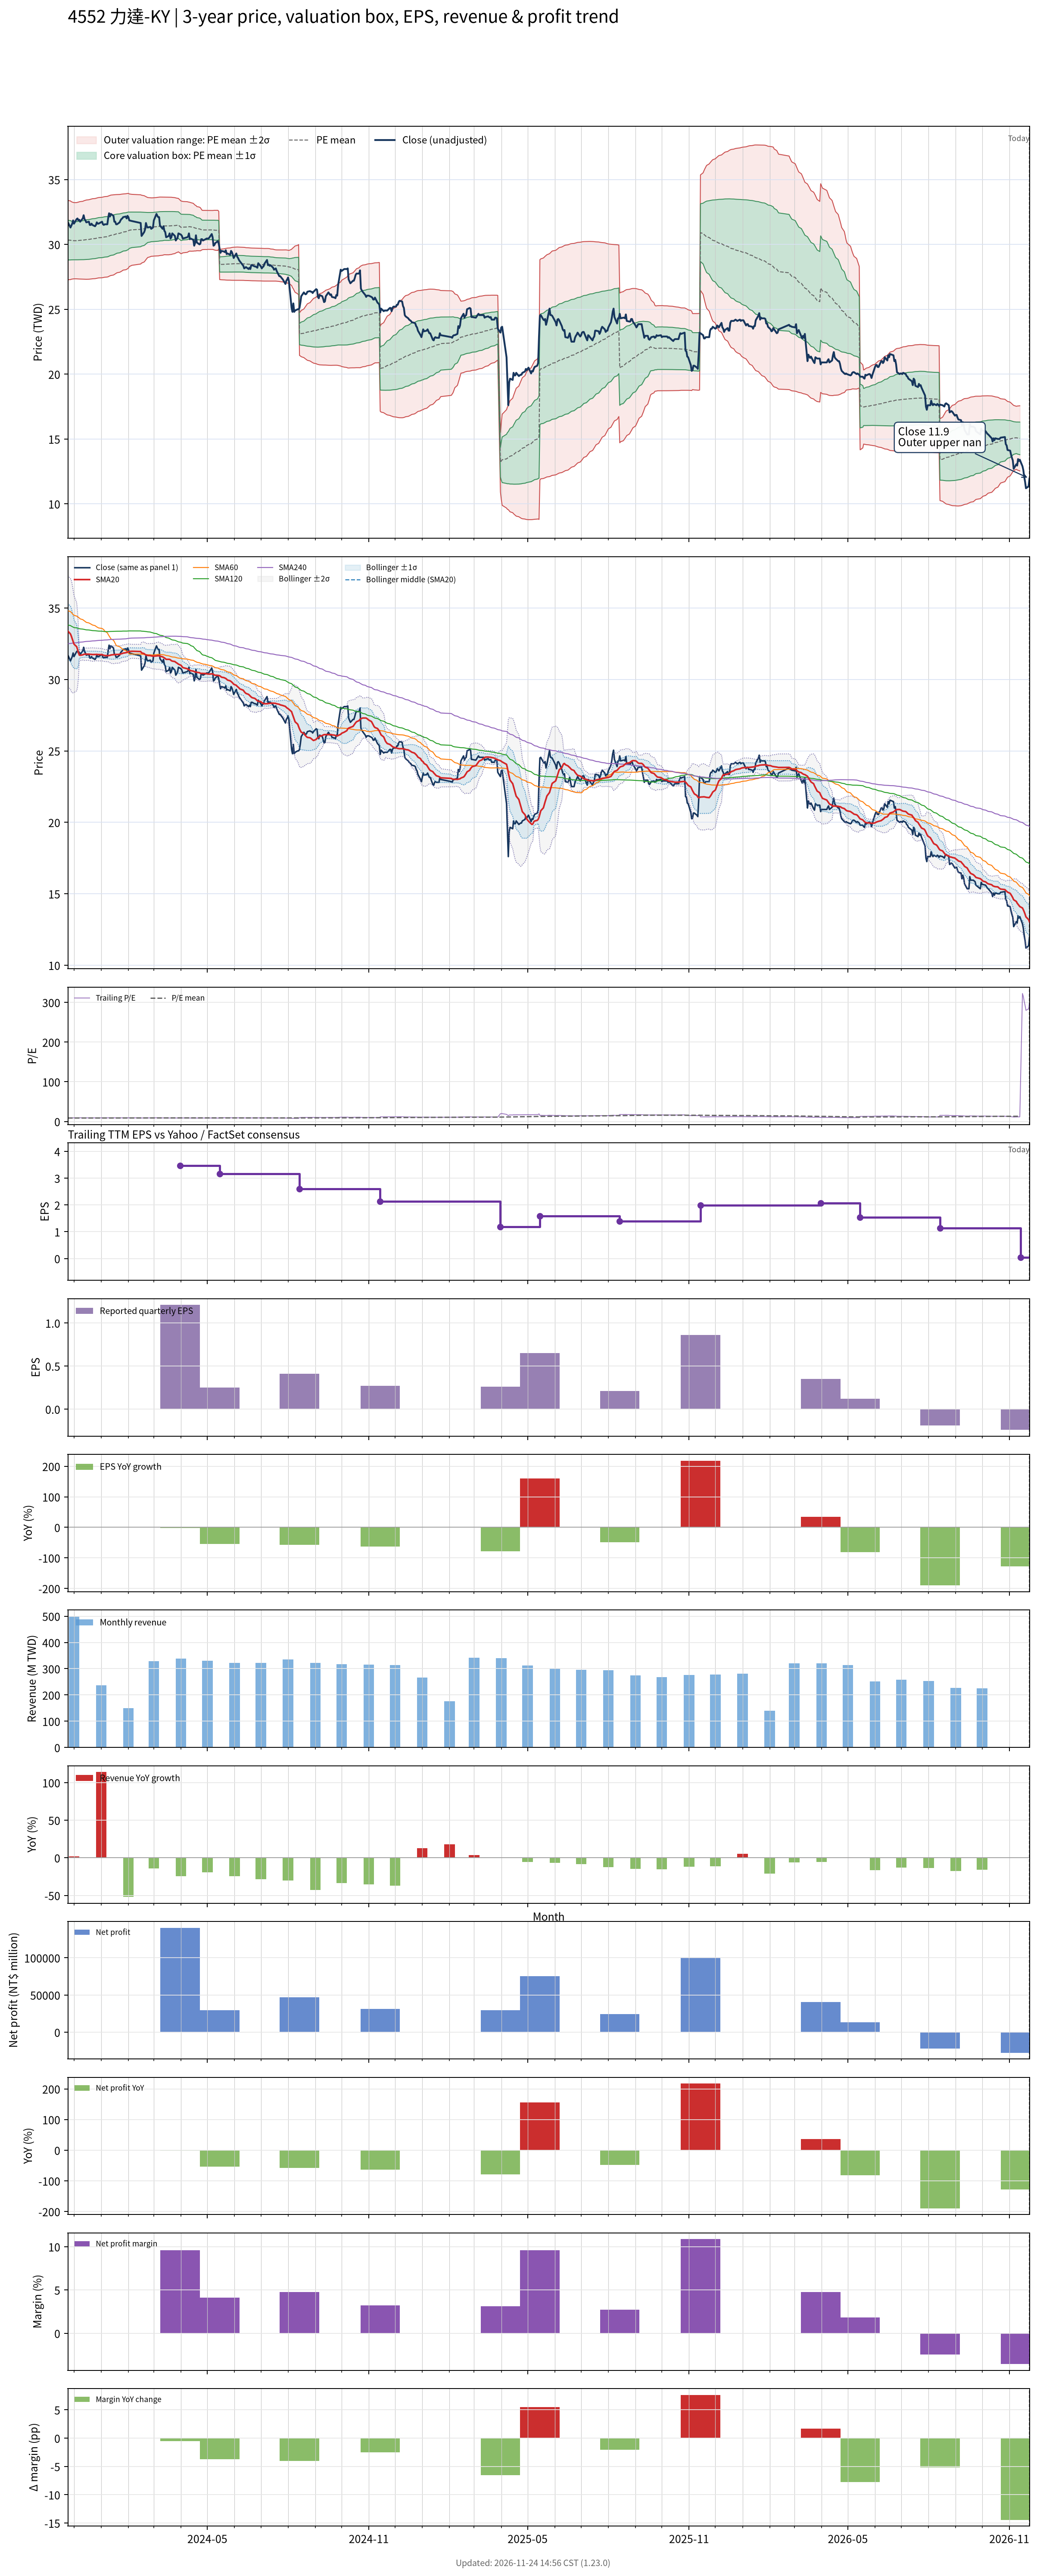

The table this chart was drawn from, first rows:
# chart-version: skill-stock-dynamic-val…
date, close, available_date, period_end, eps, ttm_eps, pe, pe_mean, pe_std, price_m2, price_m1, price_mean, price_p1, price_p2, forward_eps, forward_pe, forward_pe_mean, forward_pe_std, forward_price_m2, forward_price_m1, forward_price_mean, forward_price_p1, forward_price_p2, sma20
2023-11-24, 31.7, 2023-11-14, 2023-09-30, 0.73, 3.48, 9.109, 8.716, 0.4396, 27.27, 28.8, 30.33, 31.86, 33.39, , , , , , , , , , 33.39
2023-11-27, 31.3, 2023-11-14, 2023-09-30, 0.73, 3.48, 8.994, 8.713, 0.4354, 27.29, 28.8, 30.32, 31.84, 33.35, , , , , , , , , , 33.18
2023-11-28, 31.45, 2023-11-14, 2023-09-30, 0.73, 3.48, 9.037, 8.708, 0.4291, 27.32, 28.81, 30.3, 31.8, 33.29, , , , , , , , , , 33.03
2023-11-29, 31.6, 2023-11-14, 2023-09-30, 0.73, 3.48, 9.08, 8.706, 0.4261, 27.33, 28.81, 30.3, 31.78, 33.26, , , , , , , , , , 32.84
2023-11-30, 31.85, 2023-11-14, 2023-09-30, 0.73, 3.48, 9.152, 8.704, 0.4242, 27.34, 28.81, 30.29, 31.77, 33.24, , , , , , , , , , 32.66
2023-12-01, 31.6, 2023-11-14, 2023-09-30, 0.73, 3.48, 9.08, 8.702, 0.4219, 27.35, 28.82, 30.28, 31.75, 33.22, , , , , , , , , , 32.47
2023-12-04, 31.95, 2023-11-14, 2023-09-30, 0.73, 3.48, 9.181, 8.703, 0.4223, 27.35, 28.82, 30.29, 31.75, 33.22, , , , , , , , , , 32.3
2023-12-05, 32, 2023-11-14, 2023-09-30, 0.73, 3.48, 9.195, 8.705, 0.4242, 27.34, 28.82, 30.29, 31.77, 33.25, , , , , , , , , , 32.11
2023-12-06, 31.85, 2023-11-14, 2023-09-30, 0.73, 3.48, 9.152, 8.707, 0.4256, 27.34, 28.82, 30.3, 31.78, 33.26, , , , , , , , , , 31.89
2023-12-07, 31.9, 2023-11-14, 2023-09-30, 0.73, 3.48, 9.167, 8.709, 0.4275, 27.33, 28.82, 30.31, 31.8, 33.28, , , , , , , , , , 31.71
2023-12-08, 31.75, 2023-11-14, 2023-09-30, 0.73, 3.48, 9.124, 8.711, 0.4289, 27.33, 28.82, 30.32, 31.81, 33.3, , , , , , , , , , 31.69
2023-12-11, 32, 2023-11-14, 2023-09-30, 0.73, 3.48, 9.195, 8.714, 0.4309, 27.33, 28.82, 30.32, 31.82, 33.32, , , , , , , , , , 31.72
2023-12-12, 32.25, 2023-11-14, 2023-09-30, 0.73, 3.48, 9.267, 8.717, 0.4337, 27.32, 28.83, 30.34, 31.85, 33.35, , , , , , , , , , 31.75
2023-12-13, 31.95, 2023-11-14, 2023-09-30, 0.73, 3.48, 9.181, 8.721, 0.4357, 27.32, 28.83, 30.35, 31.86, 33.38, , , , , , , , , , 31.77
2023-12-14, 31.85, 2023-11-14, 2023-09-30, 0.73, 3.48, 9.152, 8.723, 0.4374, 27.31, 28.84, 30.36, 31.88, 33.4, , , , , , , , , , 31.78
2023-12-15, 31.7, 2023-11-14, 2023-09-30, 0.73, 3.48, 9.109, 8.726, 0.4388, 27.31, 28.84, 30.37, 31.89, 33.42, , , , , , , , , , 31.77
2023-12-18, 31.75, 2023-11-14, 2023-09-30, 0.73, 3.48, 9.124, 8.731, 0.4402, 27.32, 28.85, 30.38, 31.91, 33.45, , , , , , , , , , 31.77
2023-12-19, 31.5, 2023-11-14, 2023-09-30, 0.73, 3.48, 9.052, 8.734, 0.441, 27.33, 28.86, 30.39, 31.93, 33.46, , , , , , , , , , 31.76
2023-12-20, 31.5, 2023-11-14, 2023-09-30, 0.73, 3.48, 9.052, 8.738, 0.4417, 27.33, 28.87, 30.41, 31.95, 33.48, , , , , , , , , , 31.75
2023-12-21, 31.6, 2023-11-14, 2023-09-30, 0.73, 3.48, 9.08, 8.742, 0.4428, 27.34, 28.88, 30.42, 31.96, 33.5, , , , , , , , , , 31.75
2023-12-22, 31.5, 2023-11-14, 2023-09-30, 0.73, 3.48, 9.052, 8.746, 0.4433, 27.35, 28.89, 30.44, 31.98, 33.52, , , , , , , , , , 31.74
2023-12-25, 31.4, 2023-11-14, 2023-09-30, 0.73, 3.48, 9.023, 8.75, 0.4437, 27.36, 28.91, 30.45, 31.99, 33.54, , , , , , , , , , 31.75
2023-12-26, 31.5, 2023-11-14, 2023-09-30, 0.73, 3.48, 9.052, 8.754, 0.444, 27.37, 28.92, 30.46, 32.01, 33.55, , , , , , , , , , 31.75
2023-12-27, 31.7, 2023-11-14, 2023-09-30, 0.73, 3.48, 9.109, 8.759, 0.4447, 27.39, 28.93, 30.48, 32.03, 33.58, , , , , , , , , , 31.75
2023-12-28, 31.6, 2023-11-14, 2023-09-30, 0.73, 3.48, 9.08, 8.764, 0.4449, 27.4, 28.95, 30.5, 32.05, 33.6, , , , , , , , , , 31.74
2023-12-29, 31.6, 2023-11-14, 2023-09-30, 0.73, 3.48, 9.08, 8.769, 0.4451, 27.42, 28.97, 30.52, 32.06, 33.61, , , , , , , , , , 31.74
2024-01-02, 31.75, 2023-11-14, 2023-09-30, 0.73, 3.48, 9.124, 8.774, 0.4458, 27.43, 28.98, 30.53, 32.08, 33.64, , , , , , , , , , 31.73
2024-01-03, 31.55, 2023-11-14, 2023-09-30, 0.73, 3.48, 9.066, 8.778, 0.446, 27.44, 29, 30.55, 32.1, 33.65, , , , , , , , , , 31.71
2024-01-04, 31.5, 2023-11-14, 2023-09-30, 0.73, 3.48, 9.052, 8.782, 0.4463, 27.46, 29.01, 30.56, 32.12, 33.67, , , , , , , , , , 31.69
2024-01-05, 31.55, 2023-11-14, 2023-09-30, 0.73, 3.48, 9.066, 8.787, 0.4465, 27.47, 29.02, 30.58, 32.13, 33.68, , , , , , , , , , 31.68
2024-01-08, 31.55, 2023-11-14, 2023-09-30, 0.73, 3.48, 9.066, 8.791, 0.4464, 27.49, 29.04, 30.59, 32.15, 33.7, , , , , , , , , , 31.66
2024-01-09, 32.05, 2023-11-14, 2023-09-30, 0.73, 3.48, 9.21, 8.798, 0.4465, 27.51, 29.06, 30.62, 32.17, 33.73, , , , , , , , , , 31.67
2024-01-10, 32.4, 2023-11-14, 2023-09-30, 0.73, 3.48, 9.31, 8.807, 0.4458, 27.55, 29.1, 30.65, 32.2, 33.75, , , , , , , , , , 31.68
2024-01-11, 32.15, 2023-11-14, 2023-09-30, 0.73, 3.48, 9.239, 8.815, 0.4449, 27.58, 29.13, 30.68, 32.23, 33.77, , , , , , , , , , 31.68
2024-01-12, 32.35, 2023-11-14, 2023-09-30, 0.73, 3.48, 9.296, 8.823, 0.4454, 27.6, 29.15, 30.7, 32.25, 33.8, , , , , , , , , , 31.71
2024-01-15, 32.2, 2023-11-14, 2023-09-30, 0.73, 3.48, 9.253, 8.831, 0.4441, 27.64, 29.19, 30.73, 32.28, 33.82, , , , , , , , , , 31.73
2024-01-16, 31.75, 2023-11-14, 2023-09-30, 0.73, 3.48, 9.124, 8.838, 0.4416, 27.68, 29.22, 30.76, 32.29, 33.83, , , , , , , , , , 31.73
2024-01-17, 31.75, 2023-11-14, 2023-09-30, 0.73, 3.48, 9.124, 8.846, 0.4387, 27.73, 29.26, 30.78, 32.31, 33.84, , , , , , , , , , 31.75
2024-01-18, 31.55, 2023-11-14, 2023-09-30, 0.73, 3.48, 9.066, 8.852, 0.4361, 27.77, 29.29, 30.81, 32.32, 33.84, , , , , , , , , , 31.75
2024-01-19, 31.55, 2023-11-14, 2023-09-30, 0.73, 3.48, 9.066, 8.859, 0.433, 27.82, 29.32, 30.83, 32.34, 33.84, , , , , , , , , , 31.75
2024-01-22, 31.7, 2023-11-14, 2023-09-30, 0.73, 3.48, 9.109, 8.866, 0.4308, 27.85, 29.35, 30.85, 32.35, 33.85, , , , , , , , , , 31.76
2024-01-23, 31.85, 2023-11-14, 2023-09-30, 0.73, 3.48, 9.152, 8.872, 0.4294, 27.89, 29.38, 30.87, 32.37, 33.86, , , , , , , , , , 31.78
2024-01-24, 31.95, 2023-11-14, 2023-09-30, 0.73, 3.48, 9.181, 8.879, 0.427, 27.93, 29.41, 30.9, 32.39, 33.87, , , , , , , , , , 31.8
2024-01-25, 32, 2023-11-14, 2023-09-30, 0.73, 3.48, 9.195, 8.887, 0.4247, 27.97, 29.45, 30.93, 32.4, 33.88, , , , , , , , , , 31.82
2024-01-26, 32.1, 2023-11-14, 2023-09-30, 0.73, 3.48, 9.224, 8.895, 0.4216, 28.02, 29.49, 30.95, 32.42, 33.89, , , , , , , , , , 31.84
2024-01-29, 32.15, 2023-11-14, 2023-09-30, 0.73, 3.48, 9.239, 8.901, 0.4209, 28.05, 29.51, 30.98, 32.44, 33.91, , , , , , , , , , 31.87
2024-01-30, 32, 2023-11-14, 2023-09-30, 0.73, 3.48, 9.195, 8.908, 0.4192, 28.08, 29.54, 31, 32.46, 33.92, , , , , , , , , , 31.88
2024-01-31, 32.2, 2023-11-14, 2023-09-30, 0.73, 3.48, 9.253, 8.916, 0.417, 28.12, 29.58, 31.03, 32.48, 33.93, , , , , , , , , , 31.91
2024-02-01, 32.1, 2023-11-14, 2023-09-30, 0.73, 3.48, 9.224, 8.923, 0.414, 28.17, 29.61, 31.05, 32.49, 33.93, , , , , , , , , , 31.95
2024-02-02, 31.85, 2023-11-14, 2023-09-30, 0.73, 3.48, 9.152, 8.934, 0.4021, 28.29, 29.69, 31.09, 32.49, 33.89, , , , , , , , , , 31.96
2024-02-05, 31.8, 2023-11-14, 2023-09-30, 0.73, 3.48, 9.138, 8.944, 0.3931, 28.39, 29.76, 31.12, 32.49, 33.86, , , , , , , , , , 31.97
2024-02-15, 31.65, 2023-11-14, 2023-09-30, 0.73, 3.48, 9.095, 8.953, 0.3832, 28.49, 29.82, 31.16, 32.49, 33.82, , , , , , , , , , 31.95
2024-02-16, 30.65, 2023-11-14, 2023-09-30, 0.73, 3.48, 8.807, 8.959, 0.376, 28.56, 29.87, 31.18, 32.48, 33.79, , , , , , , , , , 31.86
2024-02-19, 30.95, 2023-11-14, 2023-09-30, 0.73, 3.48, 8.894, 8.966, 0.3668, 28.65, 29.92, 31.2, 32.48, 33.75, , , , , , , , , , 31.8
2024-02-20, 31.15, 2023-11-14, 2023-09-30, 0.73, 3.48, 8.951, 8.973, 0.3582, 28.73, 29.98, 31.23, 32.47, 33.72, , , , , , , , , , 31.75
2024-02-21, 31.65, 2023-11-14, 2023-09-30, 0.73, 3.48, 9.095, 8.981, 0.3488, 28.83, 30.04, 31.25, 32.47, 33.68, , , , , , , , , , 31.72
2024-02-22, 31.4, 2023-11-14, 2023-09-30, 0.73, 3.48, 9.023, 8.988, 0.3403, 28.91, 30.1, 31.28, 32.46, 33.65, , , , , , , , , , 31.7
2024-02-23, 31.3, 2023-11-14, 2023-09-30, 0.73, 3.48, 8.994, 8.995, 0.3323, 28.99, 30.15, 31.3, 32.46, 33.62, , , , , , , , , , 31.68
2024-02-26, 31.35, 2023-11-14, 2023-09-30, 0.73, 3.48, 9.009, 9.001, 0.3265, 29.05, 30.19, 31.32, 32.46, 33.6, , , , , , , , , , 31.67
... 667 more rows
